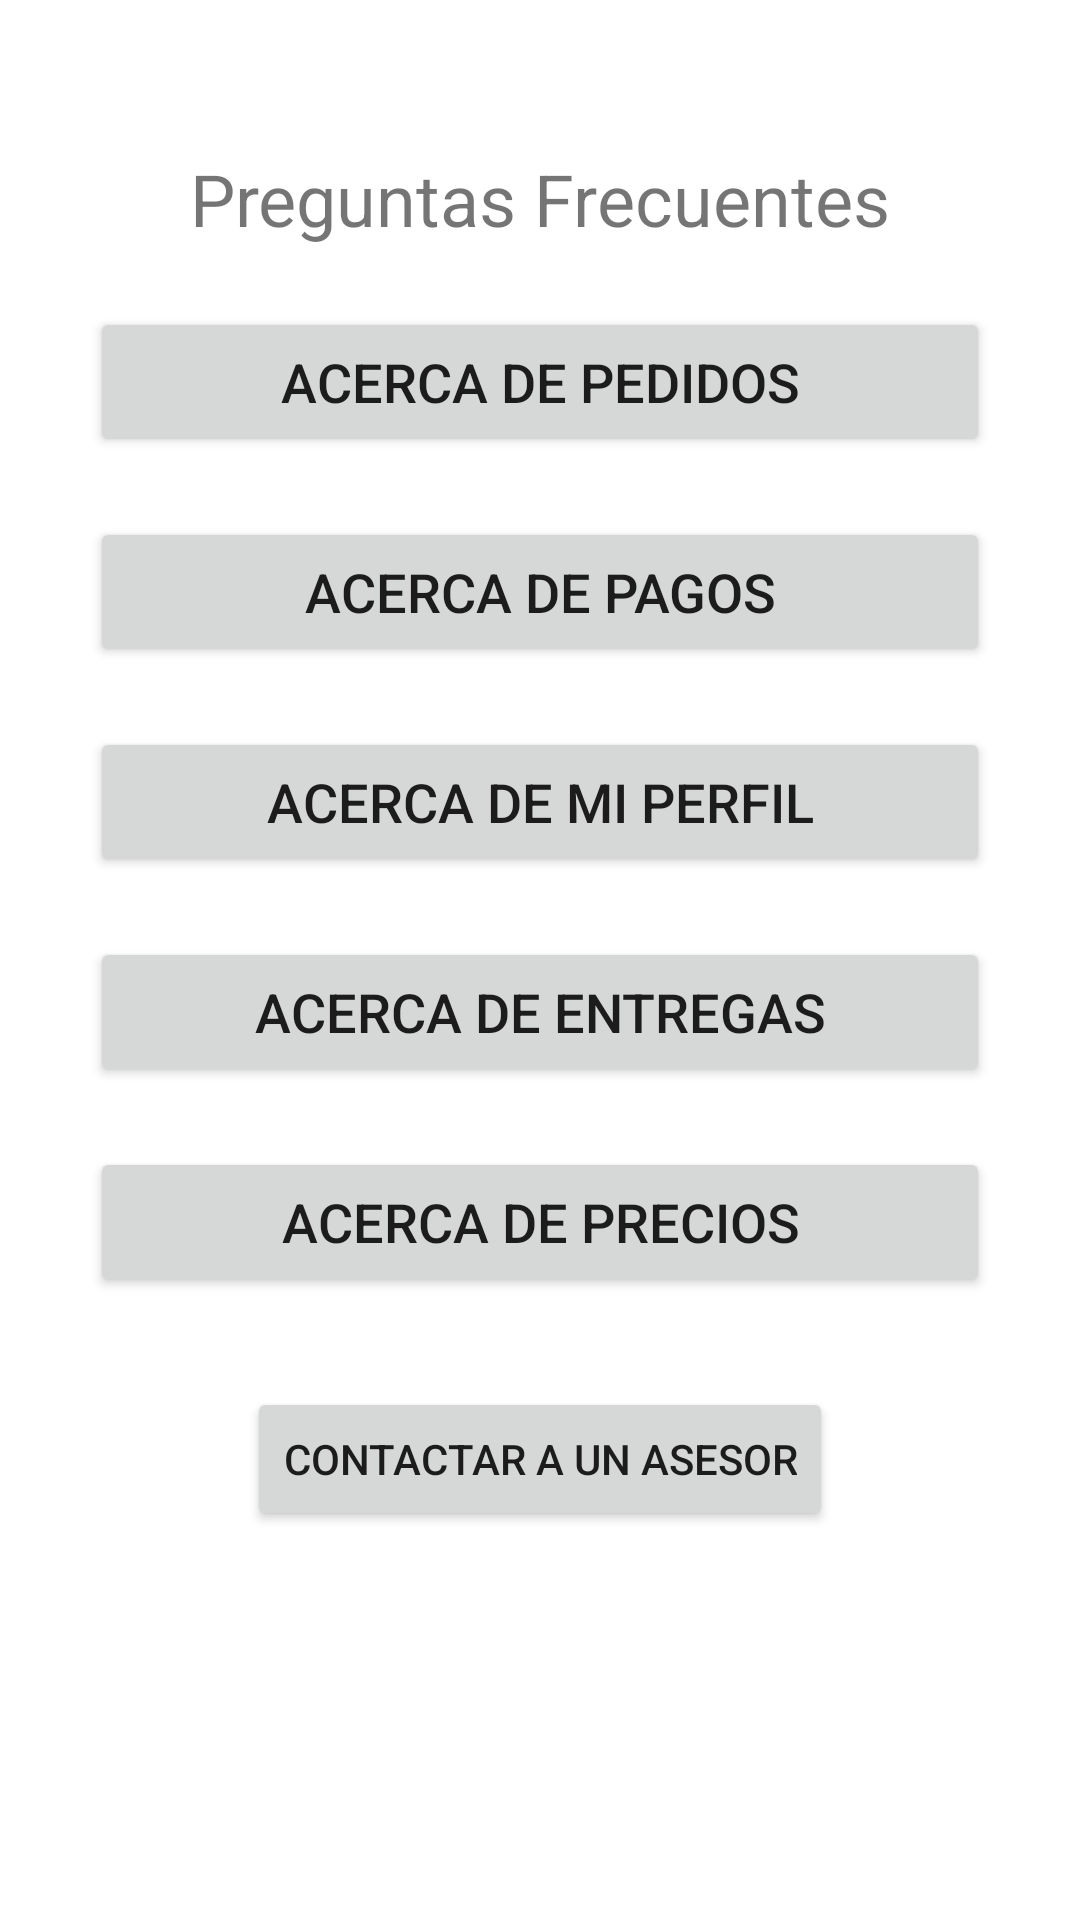

Android layout source for this screen:
<!-- AndroidManifest.xml: application theme Theme.LIKE_APP -->
<!-- res/layout/fragment_preg_frec.xml -->
<?xml version="1.0" encoding="utf-8"?>
<FrameLayout xmlns:android="http://schemas.android.com/apk/res/android"
    xmlns:tools="http://schemas.android.com/tools"
    android:layout_width="match_parent"
    android:layout_height="match_parent"
    tools:context=".ui.fragments.PregFrecFragment">

    
    <LinearLayout
        android:layout_width="match_parent"
        android:layout_height="match_parent"
        android:orientation="vertical"
        android:background="#5BDFD3"
        android:gravity="center_horizontal">



        
        <LinearLayout
            android:layout_width="match_parent"
            android:layout_height="0dp"
            android:layout_weight="7"
            android:orientation="vertical"
            android:background="#FFFFFF"
            android:gravity="center_horizontal">

            
            <TextView
                android:id="@+id/textFAQ"
                android:layout_width="wrap_content"
                android:layout_height="wrap_content"
                android:layout_gravity="center"
                android:layout_marginTop="50dp"
                android:text="Preguntas Frecuentes"
                android:textSize="24sp" />

            
            <Button
                android:id="@+id/btnPpedi"
                android:layout_width="300dp"
                android:layout_height="50dp"
                android:layout_marginTop="20dp"
                android:text="@string/butAcerPed"
                android:textSize="18dp" />

            
            <Button
                android:id="@+id/btnPpag"
                android:layout_width="300dp"
                android:layout_height="50dp"
                android:layout_marginTop="20dp"
                android:text="@string/butAcerPagos"
                android:textSize="18dp" />

            
            <Button
                android:id="@+id/btnPperf"
                android:layout_width="300dp"
                android:layout_height="50dp"
                android:layout_marginTop="20dp"
                android:text="@string/butAcerPerf"
                android:textSize="18dp" />

            
            <Button
                android:id="@+id/btnPentre"
                android:layout_width="300dp"
                android:layout_height="50dp"
                android:layout_marginTop="20dp"
                android:text="@string/butAcerEntr"
                android:textSize="18dp" />

            
            <Button
                android:id="@+id/btnPpreci"
                android:layout_width="300dp"
                android:layout_height="50dp"
                android:layout_marginTop="20dp"
                android:text="@string/butAcerPrecios"
                android:textSize="18dp" />

            
            <Button
                android:id="@+id/btnContAs"
                android:layout_width="wrap_content"
                android:layout_height="wrap_content"
                android:layout_marginTop="30dp"
                android:text="Contactar a un asesor"
                android:textSize="14sp" />

        </LinearLayout>
    </LinearLayout>

</FrameLayout>
<!-- resources referenced by this layout -->
<resources>
  <string name="butAcerEntr">Acerca de entregas</string>
  <string name="butAcerPagos">Acerca de pagos</string>
  <string name="butAcerPed">Acerca de pedidos</string>
  <string name="butAcerPerf">Acerca de mi perfil</string>
  <string name="butAcerPrecios">Acerca de precios</string>
  <style name="Theme.LIKE_APP" parent="Theme.MaterialComponents.DayNight.DarkActionBar">
          
          <item name="colorPrimary">@color/purple_500</item>
          <item name="colorPrimaryVariant">@color/purple_700</item>
          <item name="colorOnPrimary">@color/white</item>
          
          <item name="colorSecondary">@color/teal_200</item>
          <item name="colorSecondaryVariant">@color/teal_700</item>
          <item name="colorOnSecondary">@color/black</item>
          
          <item name="android:statusBarColor">?attr/colorPrimaryVariant</item>
          
      </style>
  <color name="purple_500">#FF6200EE</color>
  <color name="purple_700">#FF3700B3</color>
  <color name="white">#FFFFFFFF</color>
  <color name="teal_200">#FF03DAC5</color>
  <color name="teal_700">#FF018786</color>
  <color name="black">#FF000000</color>
</resources>
